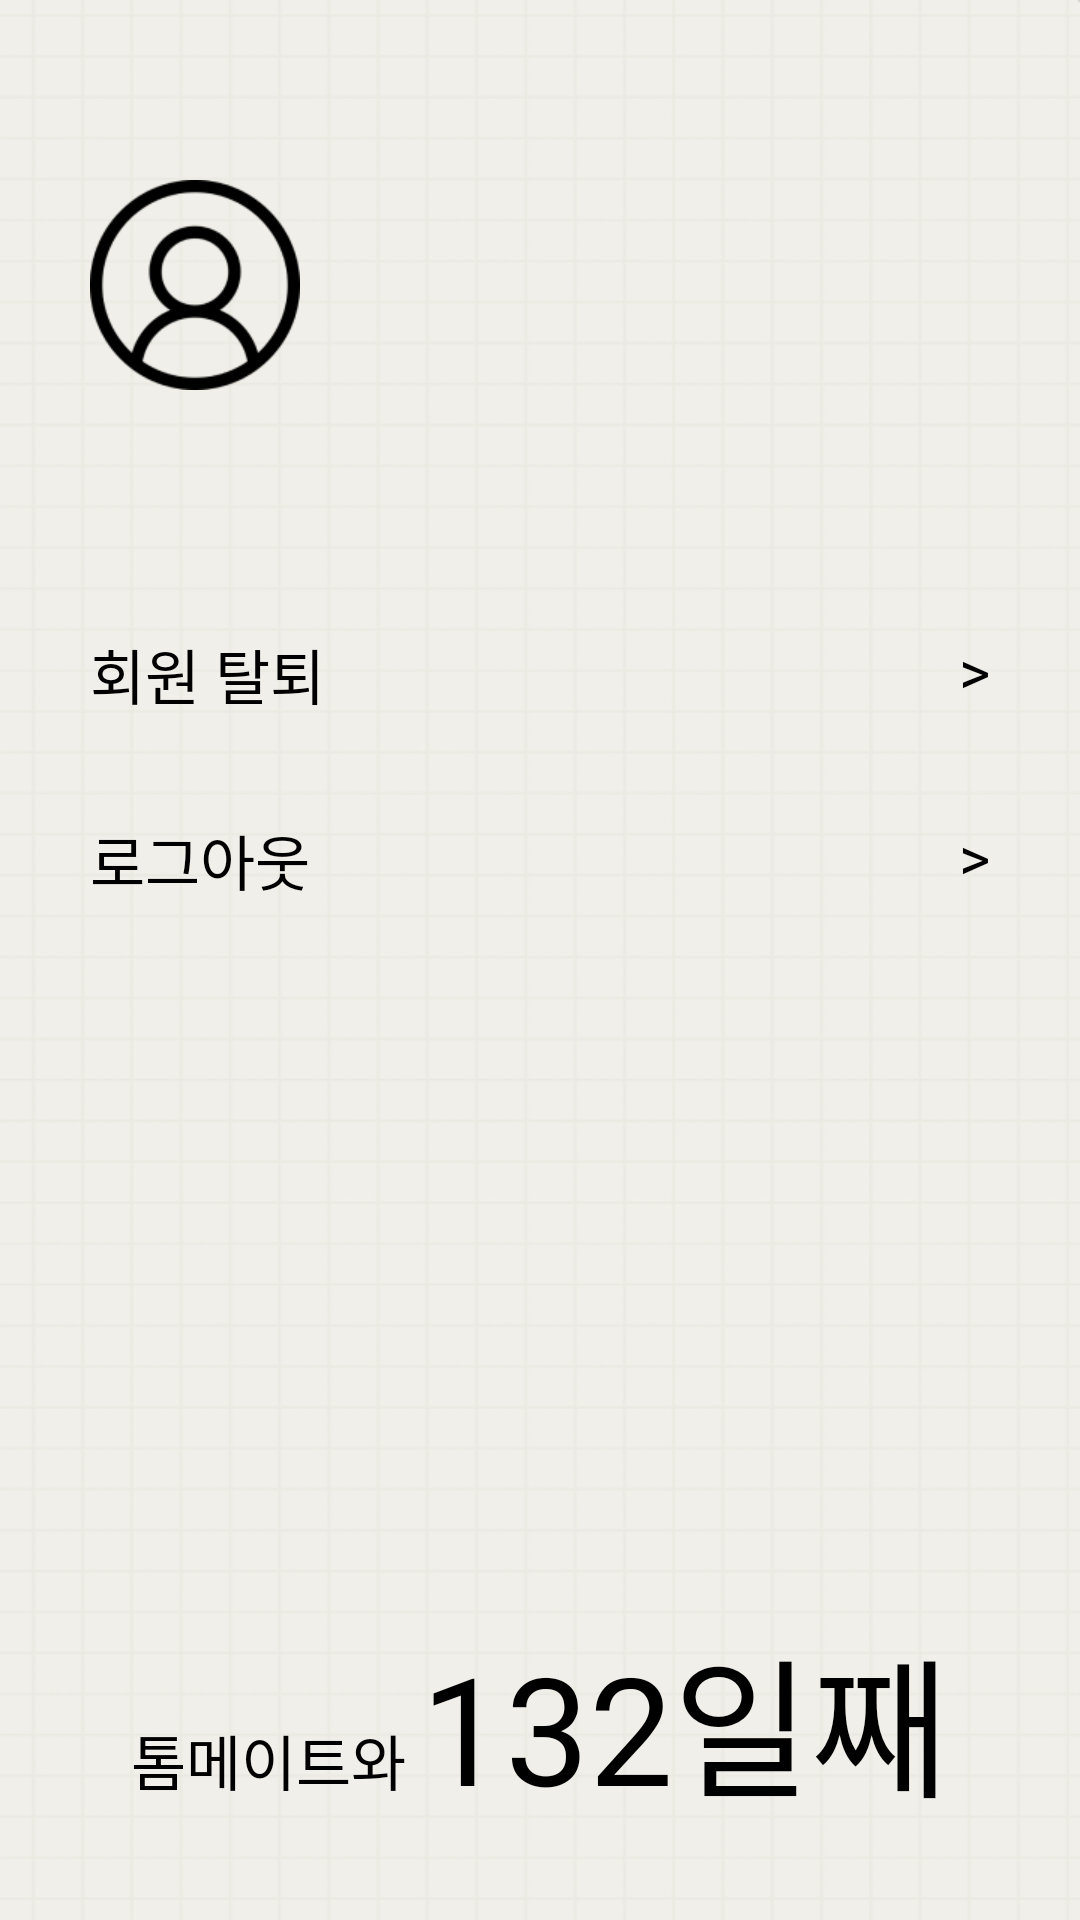

This screen was rendered from an Android layout file. Write that file and the resources it references.
<!-- AndroidManifest.xml: application theme Theme.Tomate -->
<!-- res/layout/fragment_mypage.xml -->
<?xml version="1.0" encoding="utf-8"?>
<androidx.constraintlayout.widget.ConstraintLayout xmlns:android="http://schemas.android.com/apk/res/android"
    android:layout_width="match_parent"
    android:layout_height="match_parent"
    xmlns:app="http://schemas.android.com/apk/res-auto"
    android:background="@drawable/background_grid">
    <ImageView
        android:id="@+id/fragment_mypage_profile_iv"
        android:layout_width="70dp"
        android:layout_height="70dp"
        android:src="@drawable/mypage_img"
        app:layout_constraintTop_toTopOf="parent"
        app:layout_constraintStart_toStartOf="parent"
        android:layout_marginTop="60dp"
        android:layout_marginStart="30dp"/>
    
    <ImageView
        android:id="@+id/fragment_mypage_tear_iv"
        android:layout_width="37dp"
        android:layout_height="37dp"
        app:layout_constraintTop_toTopOf="@id/fragment_mypage_profile_iv"
        app:layout_constraintStart_toEndOf="@id/fragment_mypage_profile_iv"
        android:layout_marginTop="9dp"
        android:layout_marginStart="15dp"
        />
    
    <TextView
        android:id="@+id/fragment_mypage_tier_tv"
        android:layout_width="wrap_content"
        android:layout_height="32dp"
        android:gravity="center_horizontal"
        app:layout_constraintStart_toEndOf="@id/fragment_mypage_tear_iv"
        app:layout_constraintTop_toTopOf="@id/fragment_mypage_tear_iv"
        app:layout_constraintBottom_toBottomOf="@id/fragment_mypage_tear_iv"
        android:textSize="20sp"
        android:textColor="@color/black"
        android:layout_marginStart="10dp"
        android:fontFamily="@font/default_bold"/>
    <TextView
        android:id="@+id/fragment_mypage_name_tv"
        android:layout_width="wrap_content"
        android:layout_height="27dp"
        android:gravity="center_horizontal"
        app:layout_constraintStart_toStartOf="@id/fragment_mypage_tear_iv"
        android:textSize="18sp"
        android:fontFamily="@font/default_regular"
        app:layout_constraintTop_toBottomOf="@id/fragment_mypage_tear_iv"
        app:layout_constraintBottom_toBottomOf="@id/fragment_mypage_profile_iv"/>

    <TextView
        android:layout_width="wrap_content"
        android:layout_height="32dp"
        android:id="@+id/fragment_mypage_member_out_tv"
        app:layout_constraintStart_toStartOf="@id/fragment_mypage_profile_iv"
        android:textSize="20dp"
        app:layout_constraintTop_toBottomOf="@id/fragment_mypage_profile_iv"
        android:layout_marginTop="80dp"
        android:text="회원 탈퇴"
        android:textColor="@color/black"
        android:gravity="center_horizontal"
        android:fontFamily="@font/default_regular"/>

    <TextView
        android:layout_width="wrap_content"
        android:layout_height="32dp"
        android:id="@+id/fragment_mypage_logout_tv"
        app:layout_constraintStart_toStartOf="@id/fragment_mypage_profile_iv"
        android:textSize="20sp"
        app:layout_constraintTop_toBottomOf="@id/fragment_mypage_member_out_tv"
        android:layout_marginTop="30dp"
        android:text="로그아웃"
        android:textColor="@color/black"
        android:gravity="center_horizontal"
        android:fontFamily="@font/default_regular"/>

    <TextView
        android:id="@+id/fragment_mypage_member_out_arrow_tv"
        android:layout_width="wrap_content"
        android:layout_height="32dp"
        android:text=">"
        android:textColor="@color/black"
        android:textSize="20sp"
        android:gravity="center_horizontal"
        android:fontFamily="@font/default_regular"
        app:layout_constraintEnd_toEndOf="parent"
        android:layout_marginEnd="30dp"
        app:layout_constraintTop_toTopOf="@id/fragment_mypage_member_out_tv"
        app:layout_constraintBottom_toBottomOf="@id/fragment_mypage_member_out_tv"/>

    <TextView
        android:id="@+id/fragment_mypage_logout_out_arrow_tv"
        android:layout_width="wrap_content"
        android:layout_height="32dp"
        android:text=">"
        android:textColor="@color/black"
        android:textSize="20sp"
        android:gravity="center_horizontal"
        android:fontFamily="@font/default_regular"
        app:layout_constraintEnd_toEndOf="parent"
        android:layout_marginEnd="30dp"
        app:layout_constraintTop_toTopOf="@id/fragment_mypage_logout_tv"
        app:layout_constraintBottom_toBottomOf="@id/fragment_mypage_logout_tv"/>

    <LinearLayout
        android:layout_width="wrap_content"
        android:layout_height="wrap_content"
        app:layout_constraintStart_toStartOf="parent"
        app:layout_constraintEnd_toEndOf="parent"
        app:layout_constraintBottom_toBottomOf="parent"
        android:orientation="horizontal"
        android:layout_marginBottom="30dp">
        <TextView
            android:id="@+id/fragment_mypage_with_tomate_tv"
            android:layout_width="wrap_content"
            android:layout_height="32dp"
            android:text="톰메이트와 "
            android:textSize="20sp"
            android:gravity="center_horizontal"
            android:fontFamily="@font/default_bold"
            android:textColor="@color/black"/>
        <TextView
            android:id="@+id/fragment_mypage_day_count_tv"
            android:layout_width="wrap_content"
            android:layout_height="wrap_content"
            android:text="132일째"
            android:textSize="50sp"
            android:gravity="center_horizontal"
            android:fontFamily="@font/default_bold"
            android:textColor="@color/black"/>

    </LinearLayout>






















</androidx.constraintlayout.widget.ConstraintLayout>
<!-- resources referenced by this layout -->
<resources>
  <color name="black">#FF000000</color>
  <!-- drawable background_grid: png bitmap (drawable, 421274 bytes) -->
  <!-- drawable mypage_img: png bitmap (drawable-v24, 5019 bytes) -->
  <style name="Theme.Tomate" parent="Theme.MaterialComponents.DayNight.NoActionBar">
          
          <item name="colorPrimary">@color/purple_500</item>
          <item name="colorPrimaryVariant">@color/purple_700</item>
          <item name="colorOnPrimary">@color/white</item>
          
          <item name="colorSecondary">@color/teal_200</item>
          <item name="colorSecondaryVariant">@color/teal_700</item>
          <item name="colorOnSecondary">@color/black</item>
          
          <item name="android:statusBarColor">?attr/colorPrimaryVariant</item>
          
          <item name="windowActionBar">false</item>
          <item name="windowNoTitle">true</item>
          <item name="android:windowFullscreen">true</item>
      </style>
  <color name="purple_500">#FF6200EE</color>
  <color name="purple_700">#FF3700B3</color>
  <color name="white">#FFFFFFFF</color>
  <color name="teal_200">#FF03DAC5</color>
  <color name="teal_700">#FF018786</color>
</resources>
